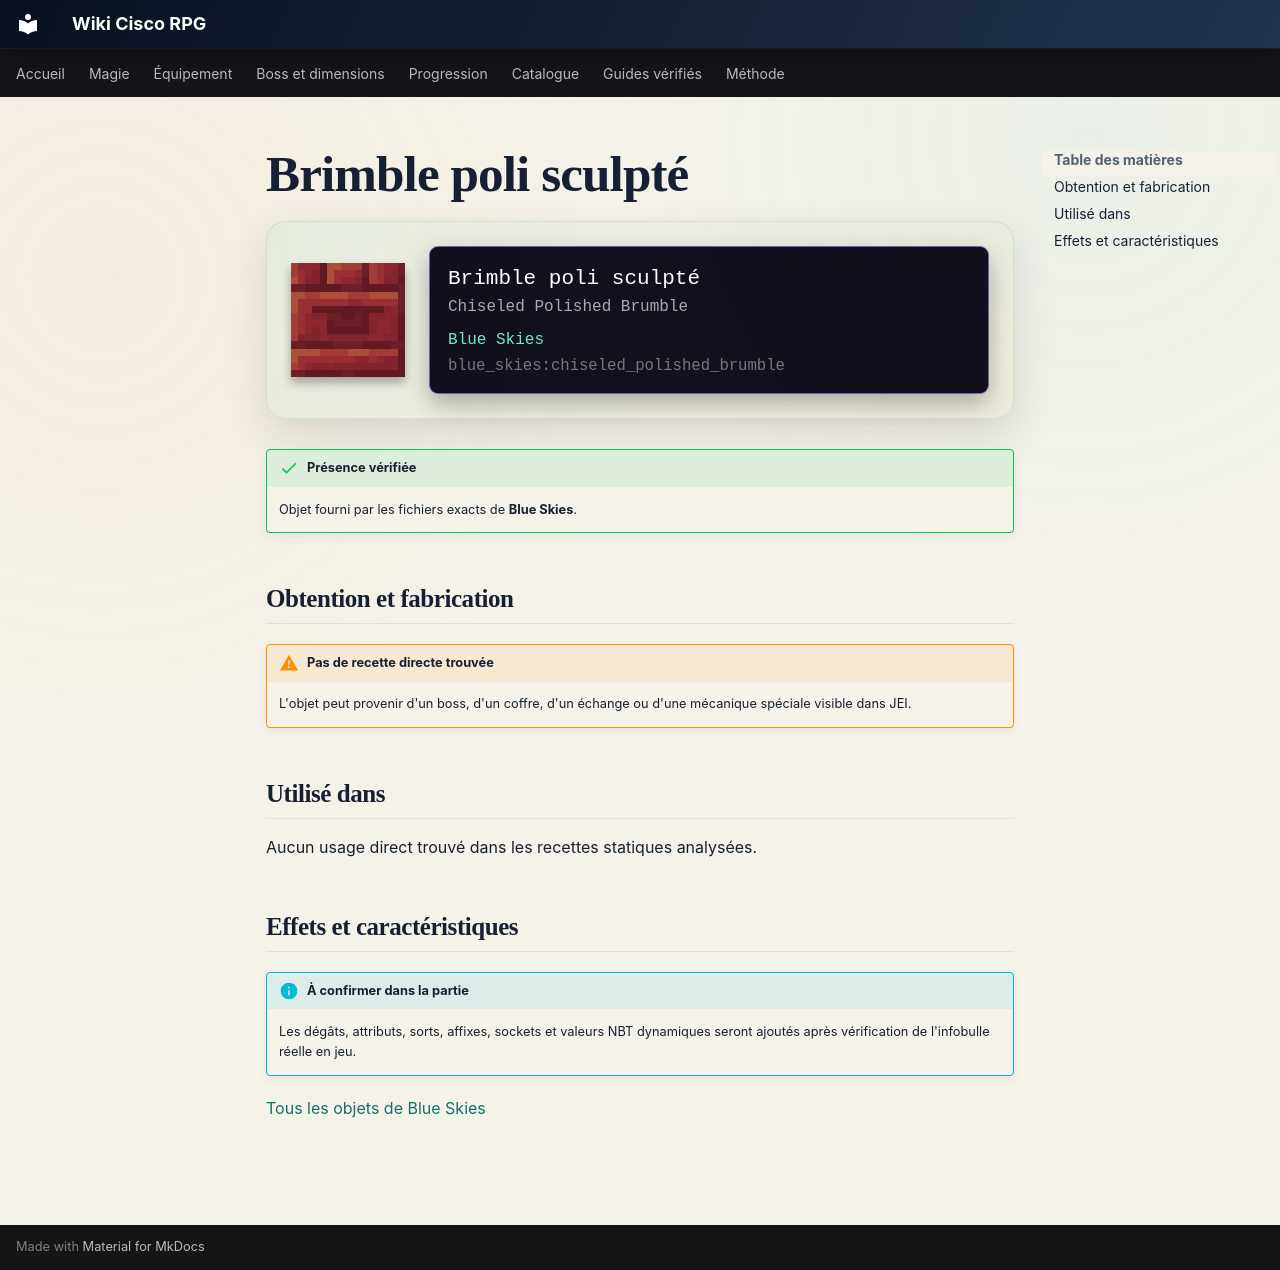

repository: Kloups-Dev/wiki-cisco-rpg · page: catalogue/objets/blue_skies/chiseled_polished_brumble/index.html · generator: mkdocs

# Brimble poli sculpté

<div class="mc-item-showcase">
<img class="mc-item-icon" src="../../../../assets/generated/items/blue_skies/chiseled_polished_brumble.png" alt="Brimble poli sculpté">
<div class="mc-tooltip-card">
<div class="mc-tooltip-card__name">Brimble poli sculpté</div>
<div class="mc-tooltip-card__alias">Chiseled Polished Brumble</div>
<div class="mc-tooltip-card__mod">Blue Skies</div>
<div class="mc-tooltip-card__id">blue_skies:chiseled_polished_brumble</div>
</div>
</div>

!!! success "Présence vérifiée"
    Objet fourni par les fichiers exacts de **Blue Skies**.

## Obtention et fabrication

!!! warning "Pas de recette directe trouvée"
    L'objet peut provenir d'un boss, d'un coffre, d'un échange ou d'une mécanique spéciale visible dans JEI.

## Utilisé dans

Aucun usage direct trouvé dans les recettes statiques analysées.

## Effets et caractéristiques

!!! info "À confirmer dans la partie"
    Les dégâts, attributs, sorts, affixes, sockets et valeurs NBT dynamiques seront ajoutés après vérification de l'infobulle réelle en jeu.

[Tous les objets de Blue Skies](../../../contenu/blue-skies.md)
